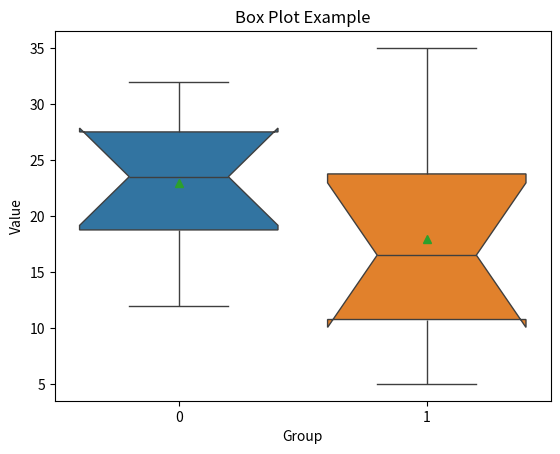

Write Python code to recreate this figure.
import seaborn as sns
import matplotlib.pyplot as plt

# Create a box plot of example data
data = [
    [12, 15, 18, 21, 23, 24, 26, 28, 30, 32],
    [5, 8, 10, 13, 15, 18, 20, 25, 30, 35]
]

# Create a box plot with labels
sns.boxplot(data=data, notch=True, showmeans=True)
plt.xlabel('Group')
plt.ylabel('Value')
plt.title('Box Plot Example')
plt.show()